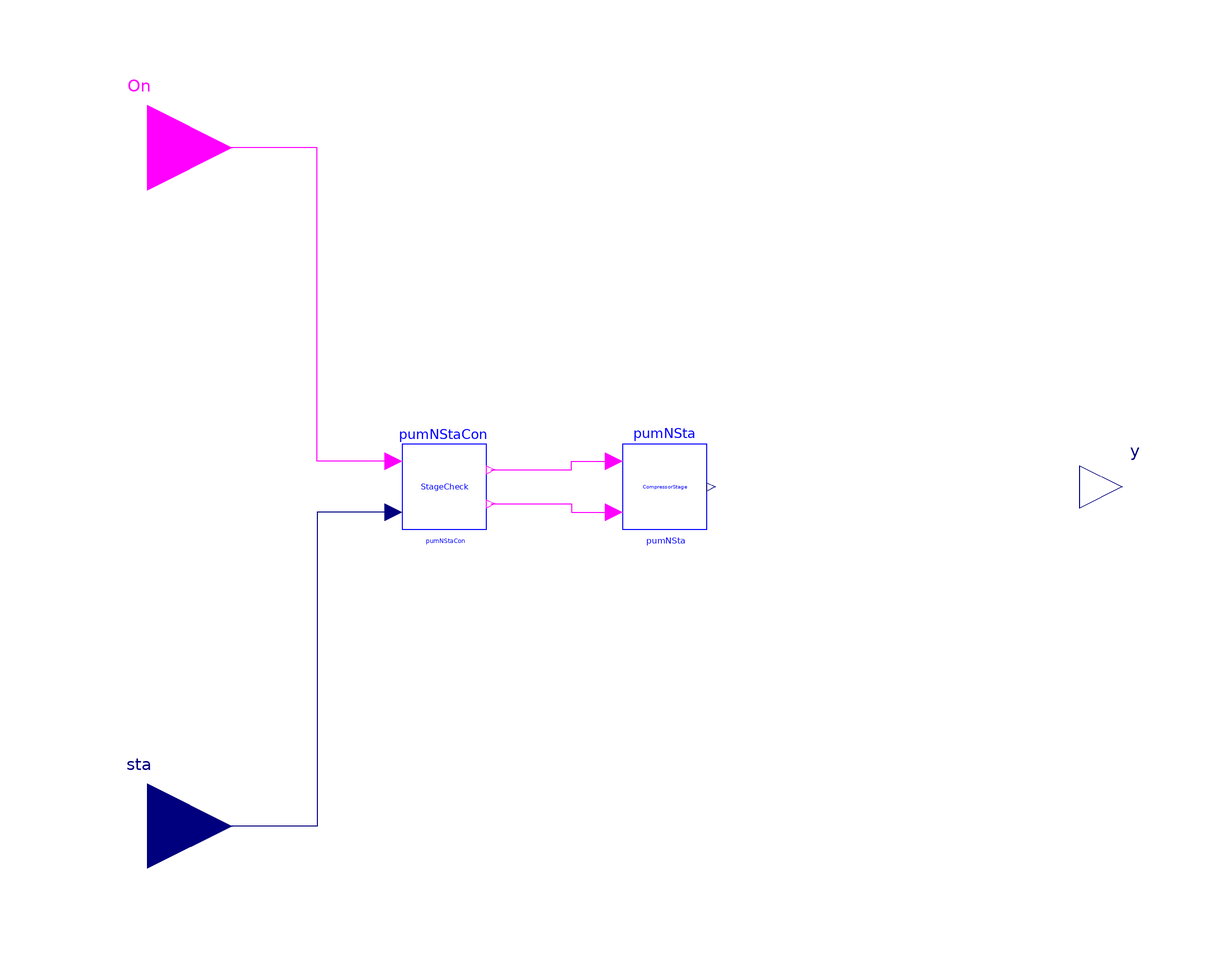

The component connection diagram of the Modelica model below, drawn from its own Placement and Line annotations.

model PumpStageN "Combined stage controller for N pumps"
    parameter Real tWai "Waiting time";

    parameter Real thehol_up = 0.9 "Threshold for staging up";

    parameter Real thehol_down = 0.6 "Threshold for staging down";

    parameter Integer n=3
      "the number of pumps";

    Modelica.Blocks.Interfaces.RealOutput y[n]
      "Output of stage control"
      annotation (Placement(transformation(extent={{100,-10},{120,10}})));
    Modelica.Blocks.Interfaces.BooleanInput
                                         On "On signal"
      annotation (Placement(transformation(extent={{-140,60},{-100,100}})));
    Modelica.Blocks.Interfaces.RealInput sta[n] "Compressor speed ratio"
      annotation (Placement(transformation(extent={{-140,-100},{-100,-60}})));
    PumpStageCondition pumNStaCon(
      n=n,
      thehol_up=thehol_up,
      thehol_down=thehol_down)
      annotation (Placement(transformation(extent={{-60,-10},{-40,10}})));
    BaseClasses.StageN pumNSta(tWai=tWai, n=n)
      annotation (Placement(transformation(extent={{-8,-10},{12,10}})));
  equation

      for i in 1:n loop
      y[i]=if i > pumNSta.y then 0 else 1;

      end for;

    connect(pumNStaCon.OnSin, On) annotation (Line(points={{-62,6},{-80,6},
            {-80,80},{-120,80}}, color={255,0,255}));
    connect(pumNStaCon.Status, sta) annotation (Line(points={{-62,-6},{-80,
            -6},{-80,-80},{-120,-80}}, color={0,0,127}));
    connect(pumNStaCon.Off, pumNSta.Off) annotation (Line(points={{-39,-4},
            {-20,-4},{-20,-6},{-10,-6}}, color={255,0,255}));
    connect(pumNStaCon.On, pumNSta.On) annotation (Line(points={{-39,4},{
            -20,4},{-20,6},{-10,6}}, color={255,0,255}));
    annotation (Diagram(coordinateSystem(preserveAspectRatio=false, extent={{-100,
              -100},{100,100}})),           Icon(coordinateSystem(
            preserveAspectRatio=false, extent={{-100,-100},{100,100}}), graphics={
            Rectangle(
            extent={{-100,100},{100,-100}},
            lineColor={0,0,255},
            fillColor={255,255,255},
            fillPattern=FillPattern.Solid),
          Text(
            extent={{-54,42},{60,-42}},
            lineColor={0,0,255},
            textString="PumSta"),
          Text(
            extent={{-154,102},{146,142}},
            textString="%name",
            textColor={0,0,255})}),
      Documentation(revisions="<html>
<ul>
<li>
March 19, 2014 by Sen Huang:<br/>
First implementation.
</li>
</ul>
</html>"));
  end PumpStageN;